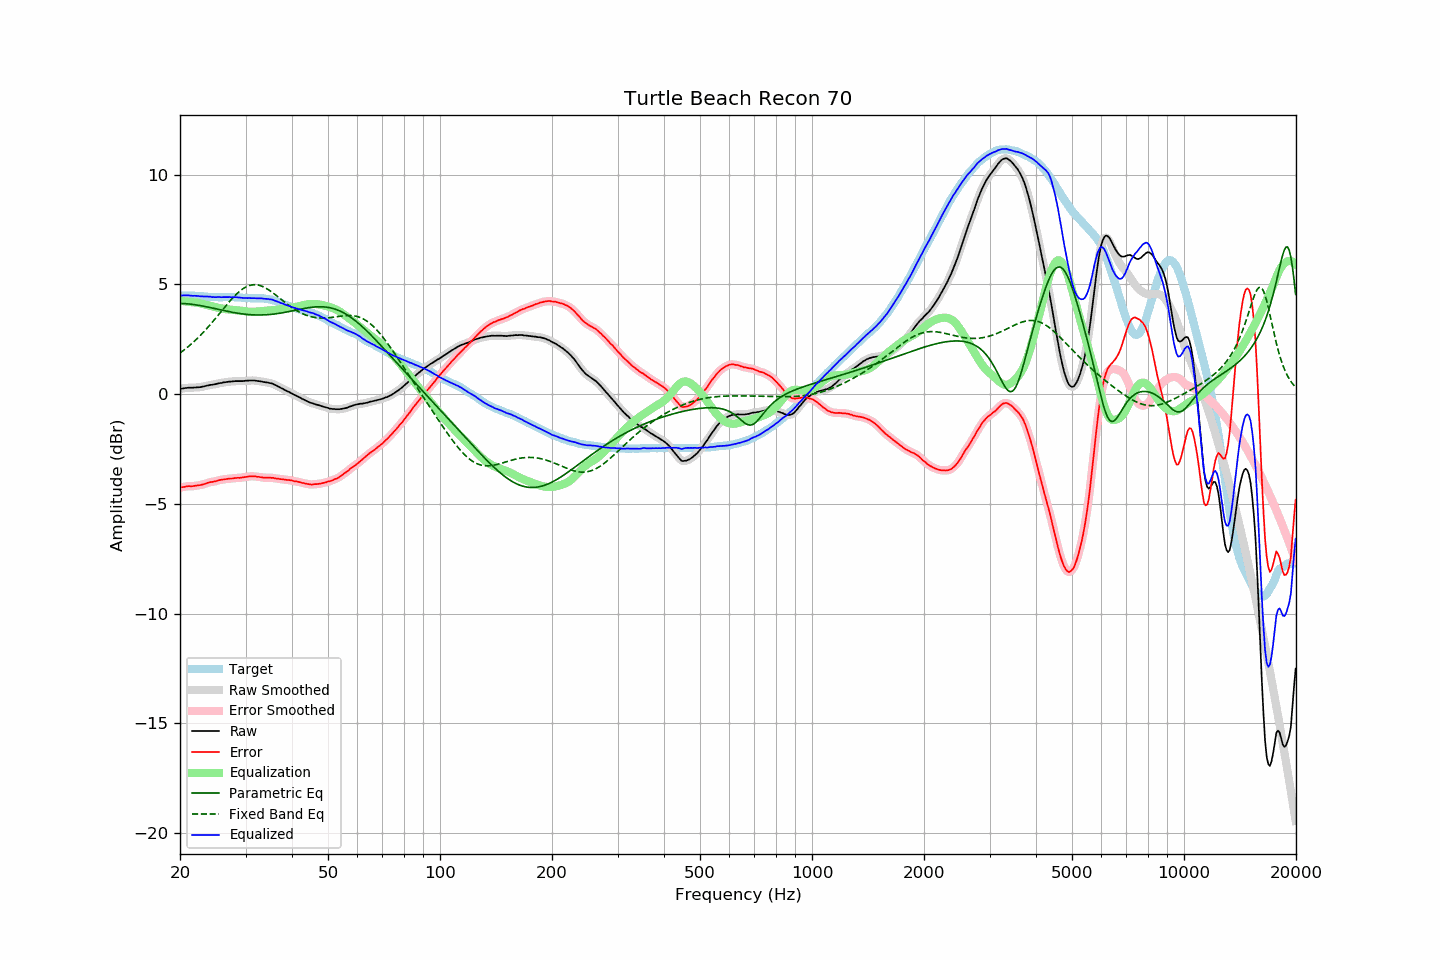

The file beside this chart, header and first rows:
frequency, raw, error, smoothed, error_smoothed, equalization, parametric_eq, fixed_band_eq, equalized_raw, equalized_smoothed, target
20.00, 0.23, -4.26, 0.23, -4.26, 4.25, 4.13, 1.87, 4.48, 4.49, 4.50
20.20, 0.25, -4.24, 0.25, -4.25, 4.24, 4.13, 1.93, 4.50, 4.49, 4.50
20.40, 0.26, -4.23, 0.26, -4.23, 4.23, 4.13, 1.98, 4.50, 4.50, 4.50
20.61, 0.27, -4.22, 0.27, -4.22, 4.23, 4.12, 2.04, 4.50, 4.50, 4.50
20.81, 0.28, -4.20, 0.28, -4.20, 4.22, 4.12, 2.10, 4.50, 4.50, 4.49
21.02, 0.29, -4.19, 0.29, -4.20, 4.21, 4.11, 2.16, 4.50, 4.50, 4.48
21.23, 0.29, -4.19, 0.29, -4.19, 4.20, 4.10, 2.22, 4.49, 4.49, 4.48
21.44, 0.29, -4.20, 0.29, -4.19, 4.19, 4.10, 2.28, 4.48, 4.48, 4.49
21.66, 0.29, -4.19, 0.29, -4.19, 4.19, 4.09, 2.35, 4.48, 4.48, 4.48
21.87, 0.30, -4.18, 0.30, -4.18, 4.18, 4.08, 2.41, 4.48, 4.48, 4.48
22.09, 0.30, -4.17, 0.30, -4.17, 4.17, 4.07, 2.48, 4.47, 4.48, 4.47
22.31, 0.31, -4.16, 0.31, -4.16, 4.16, 4.05, 2.55, 4.47, 4.47, 4.47
22.54, 0.31, -4.15, 0.32, -4.15, 4.15, 4.04, 2.62, 4.46, 4.46, 4.46
22.76, 0.32, -4.14, 0.33, -4.14, 4.13, 4.03, 2.70, 4.45, 4.46, 4.46
22.99, 0.34, -4.12, 0.34, -4.12, 4.11, 4.01, 2.77, 4.46, 4.45, 4.46
23.22, 0.35, -4.10, 0.36, -4.10, 4.09, 4.00, 2.85, 4.45, 4.45, 4.45
23.45, 0.37, -4.08, 0.37, -4.07, 4.07, 3.99, 2.93, 4.45, 4.45, 4.45
23.69, 0.39, -4.05, 0.39, -4.05, 4.06, 3.97, 3.01, 4.45, 4.45, 4.44
23.92, 0.40, -4.03, 0.40, -4.03, 4.04, 3.95, 3.10, 4.44, 4.44, 4.43
24.16, 0.42, -4.01, 0.42, -4.01, 4.02, 3.94, 3.18, 4.44, 4.43, 4.43
24.40, 0.42, -4.00, 0.43, -4.00, 4.00, 3.92, 3.27, 4.42, 4.42, 4.43
24.65, 0.44, -3.98, 0.44, -3.99, 3.98, 3.91, 3.35, 4.42, 4.42, 4.43
24.89, 0.45, -3.97, 0.45, -3.97, 3.96, 3.89, 3.44, 4.41, 4.42, 4.43
25.14, 0.47, -3.95, 0.47, -3.95, 3.95, 3.87, 3.53, 4.42, 4.42, 4.42
25.39, 0.49, -3.92, 0.49, -3.93, 3.93, 3.86, 3.62, 4.42, 4.42, 4.41
25.65, 0.50, -3.91, 0.50, -3.91, 3.92, 3.84, 3.71, 4.42, 4.42, 4.41
25.91, 0.51, -3.90, 0.52, -3.90, 3.90, 3.82, 3.80, 4.41, 4.42, 4.41
26.16, 0.53, -3.89, 0.53, -3.89, 3.89, 3.81, 3.89, 4.42, 4.42, 4.42
26.43, 0.54, -3.88, 0.54, -3.88, 3.88, 3.79, 3.98, 4.42, 4.42, 4.42
26.69, 0.55, -3.87, 0.55, -3.87, 3.87, 3.78, 4.07, 4.42, 4.42, 4.42
26.96, 0.56, -3.86, 0.56, -3.86, 3.86, 3.76, 4.15, 4.42, 4.42, 4.42
27.23, 0.57, -3.85, 0.57, -3.85, 3.85, 3.75, 4.24, 4.42, 4.42, 4.42
27.50, 0.57, -3.84, 0.58, -3.84, 3.84, 3.73, 4.32, 4.41, 4.42, 4.42
27.77, 0.58, -3.84, 0.58, -3.84, 3.84, 3.72, 4.40, 4.42, 4.42, 4.42
28.05, 0.59, -3.82, 0.59, -3.83, 3.83, 3.71, 4.48, 4.42, 4.42, 4.41
28.33, 0.59, -3.82, 0.59, -3.82, 3.82, 3.70, 4.55, 4.41, 4.42, 4.41
28.62, 0.59, -3.81, 0.59, -3.81, 3.82, 3.68, 4.62, 4.41, 4.41, 4.40
28.90, 0.59, -3.82, 0.59, -3.81, 3.81, 3.67, 4.68, 4.40, 4.40, 4.41
29.19, 0.59, -3.81, 0.59, -3.81, 3.80, 3.66, 4.74, 4.39, 4.39, 4.40
29.48, 0.59, -3.79, 0.60, -3.80, 3.79, 3.65, 4.79, 4.38, 4.39, 4.39
29.78, 0.60, -3.78, 0.60, -3.78, 3.78, 3.64, 4.84, 4.38, 4.38, 4.39
30.08, 0.61, -3.77, 0.61, -3.77, 3.77, 3.64, 4.88, 4.38, 4.38, 4.38
30.38, 0.61, -3.76, 0.62, -3.76, 3.76, 3.63, 4.91, 4.37, 4.38, 4.37
30.68, 0.62, -3.75, 0.62, -3.75, 3.75, 3.62, 4.94, 4.38, 4.37, 4.37
30.99, 0.62, -3.75, 0.62, -3.74, 3.75, 3.62, 4.96, 4.37, 4.37, 4.37
31.30, 0.62, -3.74, 0.62, -3.74, 3.75, 3.61, 4.98, 4.37, 4.37, 4.37
31.61, 0.62, -3.74, 0.62, -3.75, 3.75, 3.61, 4.98, 4.37, 4.37, 4.36
31.93, 0.61, -3.75, 0.61, -3.75, 3.75, 3.61, 4.98, 4.37, 4.37, 4.36
32.24, 0.60, -3.77, 0.60, -3.76, 3.76, 3.61, 4.97, 4.36, 4.37, 4.37
32.57, 0.59, -3.77, 0.59, -3.77, 3.77, 3.61, 4.96, 4.36, 4.36, 4.36
32.89, 0.58, -3.78, 0.58, -3.78, 3.78, 3.61, 4.94, 4.36, 4.36, 4.37
33.22, 0.57, -3.79, 0.57, -3.79, 3.79, 3.61, 4.91, 4.36, 4.36, 4.36
33.55, 0.55, -3.81, 0.56, -3.80, 3.80, 3.61, 4.88, 4.35, 4.35, 4.36
33.89, 0.54, -3.81, 0.54, -3.81, 3.80, 3.61, 4.84, 4.34, 4.34, 4.35
34.23, 0.53, -3.80, 0.53, -3.81, 3.81, 3.62, 4.80, 4.34, 4.34, 4.34
34.57, 0.52, -3.81, 0.52, -3.81, 3.81, 3.62, 4.76, 4.33, 4.33, 4.33
34.92, 0.50, -3.81, 0.51, -3.81, 3.81, 3.63, 4.71, 4.32, 4.32, 4.31
35.27, 0.49, -3.81, 0.49, -3.81, 3.82, 3.64, 4.66, 4.31, 4.31, 4.31
35.62, 0.46, -3.81, 0.46, -3.82, 3.83, 3.64, 4.60, 4.29, 4.29, 4.27
35.97, 0.42, -3.84, 0.43, -3.83, 3.83, 3.65, 4.55, 4.25, 4.26, 4.26
... 635 more rows
